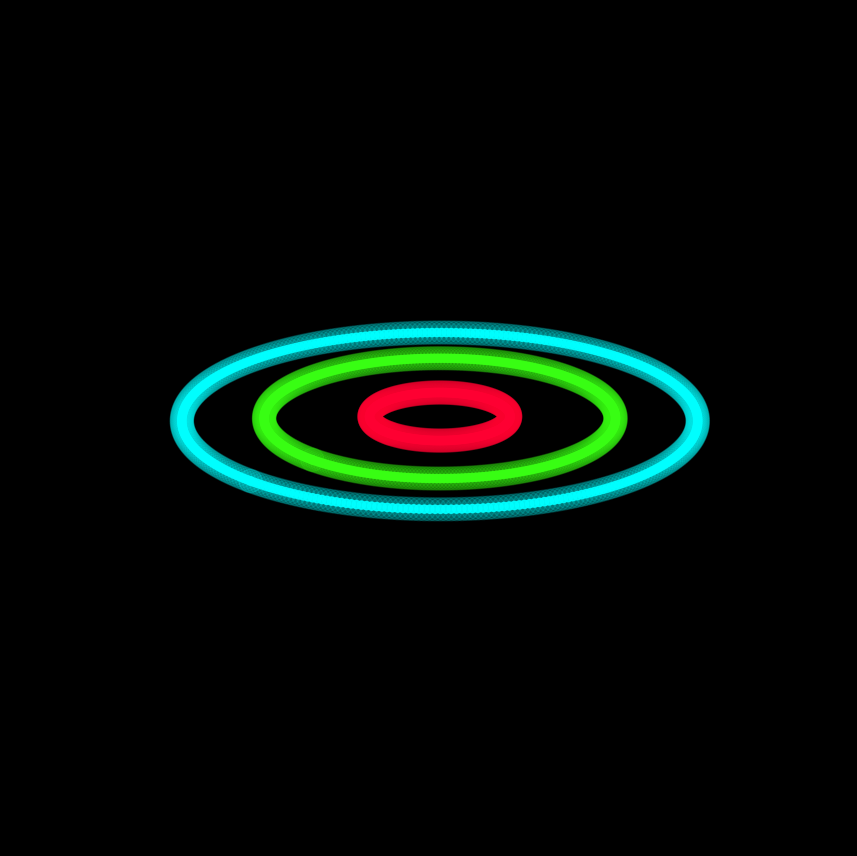

The script that saved this image: (Note: this script raises an exception after producing the figure.)
"""
LOGIC GARDEN 141: VELVET ENGINE v2 (PURE ENTRAINMENT)
Target: YouTube Shorts (1080x1920)
FPS: 21 (Absolute Orthogonal Binding to 126 BPM)
Duration: 28.5 seconds (600 frames, seamless loop structure)
Compile-Time Setup: numpy, matplotlib, ffmpeg

FFMPEG PROTOCOL (FORCEBOX):
ffmpeg -i output.mp4 -vf "scale=1080:1920:force_original_aspect_ratio=decrease,pad=1080:1920:(ow-iw)/2:(oh-ih)/2,setsar=1" -color_primaries bt709 -c:a copy LG_141_VELVET.mp4
"""

import numpy as np
import matplotlib.pyplot as plt
from matplotlib.animation import FuncAnimation, FFMpegWriter

# =============================================================================
# COMPILE-TIME SAFETY & INDUSTRIAL PALETTE
# =============================================================================
np.random.seed(126) # Seed locked to the Green Velvet Grid (BPM)

C_VOID = '#000000'
C_CYAN = '#00FFFF'     # High-Voltage Wireframes (Outer Delta)
C_MANTIS = '#39FF14'   # The Silent Sentinel (Mid Theta)
C_RED = '#FF0033'      # Entropy / The Drop (Inner Core)

FPS = 21
DURATION = 28.57
TOTAL_FRAMES = 600

# =============================================================================
# THE ARCHITECTURE (POLAR MANDALA -> 3D PROJECTION)
# =============================================================================
# 3 concentric infrastructural rings scaled to fill a 9:16 vertical viewport
num_points = 320
theta = np.linspace(0, 2*np.pi, num_points)

# Ring 1: Delta Band (Kick - Outer) -> Pushed to the very edges of the X-axis
r_delta = np.full(num_points, 11.0)
x_delta, y_delta = r_delta * np.cos(theta), r_delta * np.sin(theta)

# Ring 2: Theta Band (Hi-Hat - Mid)
r_theta = np.full(num_points, 7.5)
x_theta, y_theta = r_theta * np.cos(theta), r_theta * np.sin(theta)

# Ring 3: The Core (Inner)
r_core = np.full(num_points, 3.0)
x_core, y_core = r_core * np.cos(theta), r_core * np.sin(theta)

# Flatten for O(1) scatter matrix array operations
X = np.concatenate([x_delta, x_theta, x_core])
Y = np.concatenate([y_delta, y_theta, y_core])
Z = np.zeros_like(X)

# Assign initial sizes and colors
sizes = np.full(len(X), 35.0) # Base size massively scaled for screen fill
base_colors = np.array([C_CYAN] * num_points + [C_MANTIS] * num_points + [C_RED] * num_points)
colors = base_colors.copy()

# =============================================================================
# ENVIRONMENTAL SETUP (1080x1920 SHORTS FORMAT)
# =============================================================================
# Absolute Black / Void initialization
fig = plt.figure(figsize=(10.8, 19.2), dpi=100, facecolor=C_VOID)
ax = fig.add_subplot(111, projection='3d')
ax.set_facecolor(C_VOID)

# Erase structural formatting to isolate the geometry
ax.xaxis.pane.fill = False; ax.yaxis.pane.fill = False; ax.zaxis.pane.fill = False
ax.axis('off')

# Viewport tightened aggressively to force the mandala into full screen
ax.view_init(elev=20, azim=45)
ax.set_xlim([-11.5, 11.5])
ax.set_ylim([-11.5, 11.5])
ax.set_zlim([-15, 15]) # Expanded Z-axis allows waves to explode upward in 9:16

# NEON POP PROTOCOL: Dual-layer scatter
scatter_glow = ax.scatter(X, Y, Z, c=colors, s=sizes*8, alpha=0.15, depthshade=False)
scatter_core = ax.scatter(X, Y, Z, c=colors, s=sizes, alpha=0.9, depthshade=True)

# =============================================================================
# RUNTIME EXECUTION (PROTOCOL: CRITICAL DAMPING)
# =============================================================================
def animate(frame):
    global Z, sizes, colors
    
    # 1. SWEEPING ROTATION (Continuous Kinetic Flow)
    rot_t = frame * 0.12 # Slow, heavy mechanical rotation
    ax.view_init(elev=20 + np.sin(frame*0.05)*5, azim=45 + rot_t)
    
    # 2. ORTHOGONAL BINDING: 126 BPM MATHEMATICAL LOCK
    # Frame % 10 == 0 -> The 2.1 Hz Kick Drum
    kick_frame = frame % 10
    kick_amplitude = 8.0 * np.exp(-kick_frame * 0.25) # Critical Damping
    
    # Frame % 5 == 0 -> The 4.2 Hz Hi-Hat
    hat_frame = frame % 5
    hat_amplitude = 4.0 * np.exp(-hat_frame * 0.4)
    
    # 3. Z-AXIS DISPLACEMENT (The Architecture Breathes)
    # Aggressive vertical scaling to utilize the 1920 height
    Z[:num_points] = np.sin(theta * 5 + rot_t) * kick_amplitude * 1.5              # Delta Array
    Z[num_points:num_points*2] = np.cos(theta * 3 - rot_t * 1.5) * hat_amplitude   # Theta Array
    Z[num_points*2:] = np.sin(theta * 2 + rot_t*3) * (kick_amplitude * 0.8 + 2.0)  # Core
    
    # 4. NEON POP SCATTER SCALING (Massive pulses on the drop)
    sizes[:num_points] = 30.0 + (kick_amplitude * 45.0)
    sizes[num_points:num_points*2] = 20.0 + (hat_amplitude * 35.0)
    sizes[num_points*2:] = 40.0 + (np.sin(frame*0.2)*15.0)
    
    # 5. PHASE-TRANSITION (The Algorithmic Drop Sequence)
    # At frame 300, the system hits peak load and reverses color matrices
    if 300 <= frame < 450:
        if kick_frame < 2:
            colors[:num_points] = C_RED # Delta ring flashes Entropy Red on the kick
        else:
            colors[:num_points] = C_CYAN
            
        if hat_frame < 1:
            colors[num_points:num_points*2] = C_CYAN # Theta ring flashes Cyan
        else:
            colors[num_points:num_points*2] = C_MANTIS
    else:
        # Reset to base schema
        colors = base_colors.copy()

    # 6. RENDER COMMIT
    scatter_core._offsets3d = (X, Y, Z)
    scatter_core.set_sizes(sizes)
    scatter_core.set_color(colors)
    
    scatter_glow._offsets3d = (X, Y, Z)
    scatter_glow.set_sizes(sizes * 8)
    scatter_glow.set_color(colors)

    return scatter_core, scatter_glow

# =============================================================================
# BATCH EXECUTION
# =============================================================================
print("Initiating full-screen optical execution... 126 BPM strict alignment.")
ani = FuncAnimation(fig, animate, frames=TOTAL_FRAMES, interval=1000/FPS, blit=False)

writer = FFMpegWriter(fps=FPS, metadata=dict(artist='The Industrialist'), bitrate=24000)
ani.save('LG_141_VELVET_SHORTS.mp4', writer=writer)
print("Terminal Green. Architecture closed. File output: LG_141_VELVET_SHORTS.mp4")
